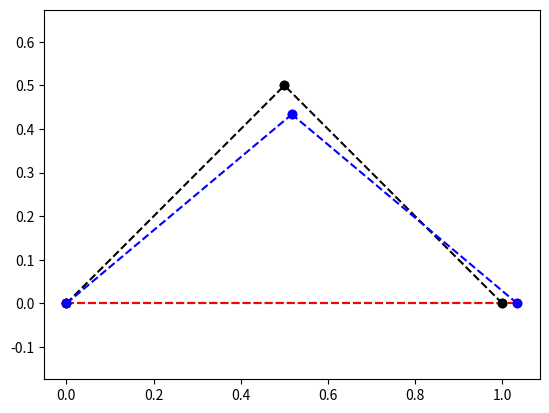

Write the Python code that produced this figure.
import matplotlib.pyplot as plt
import numpy as np
from scipy.sparse import dok_matrix
from scipy.sparse.linalg import spsolve


class Material:
    def __init__(self, young_modulus, poisson_ratio):
        self.e = young_modulus
        self.v = poisson_ratio
        pass

class Node:
    def __init__(self, id_no, coord_x, coord_y):
        self.id = id_no
        self.x = coord_x
        self.y = coord_y
        self.dof = [self.id * 3, self.id * 3 + 1, self.id * 3 + 2]
        self.x_def = self.x
        self.y_def = self.y
        self.theta_def = 0.0
        pass

class FrameElement:
    def __init__(self, init_node, end_node, height, width, material):
        self.start = init_node
        self.end = end_node
        self.area = height * width
        self.e = material.e
        self.v = material.v
        self.inertia = (width * height ** 3) / 12
        self.length = ((self.start.x - self.end.x) ** 2 + 
                       (self.start.y - self.end.y) ** 2) ** (0.5)
        self.sin = (self.end.y - self.start.y) / self.length 
        self.cos = (self.end.x - self.start.x) / self.length
        self.k = self.e * self.area / self.length
        
        EA_L = self.e * self.area / self.length
        EI_L = 4 * self.e * self.inertia / self.length
        EI_L_2 = 2 * self.e * self.inertia / self.length
        EI_L2 = 6 * self.e * self.inertia / (self.length ** 2)
        EI_L3 = 12 * self.e * self.inertia / (self.length ** 3)

        self.k_bar = np.array([[ EA_L,   0  ,    0  , -EA_L,   0  ,    0  ],
                          [  0  , EI_L3,  EI_L2,   0  ,-EI_L3,  EI_L2],
                          [  0  , EI_L2,  EI_L ,   0  ,-EI_L2, EI_L_2],
                          [-EA_L,   0  ,    0  ,  EA_L,   0  ,    0  ],
                          [  0  ,-EI_L3, -EI_L2,   0  , EI_L3, -EI_L2],
                          [  0  , EI_L2, EI_L_2,   0  ,-EI_L2,  EI_L ]])
        self.t = np.array([[ self.cos, self.sin, 0 ,    0    ,    0    , 0],
                      [-self.sin, self.cos, 0 ,    0    ,    0    , 0],
                      [    0    ,    0    , 1 ,    0    ,    0    , 0],
                      [    0    ,    0    , 0 , self.cos, self.sin, 0],
                      [    0    ,    0    , 0 ,-self.sin, self.cos, 0],
                      [    0    ,    0    , 0 ,    0    ,    0    , 1]])
        
        self.k_local = self.t.T @ self.k_bar @ self.t
        self.dof = self.start.dof + self.end.dof
        pass

    def get_int_forces(self, u_global):
        u_bar = u_global[self.dof]
        f_bar = self.k_bar @ self.t @ u_bar
        return f_bar

class FrameModel:
    def __init__(self):
        self.nodes = []
        self.elements = []
        self.fixed_dofs = []
        self.n_nodes = 0
        pass

    def add_node(self, node):
        self.nodes.append(node)
        pass

    def add_element(self, element):
        self.elements.append(element)
        pass

    def build_matrix(self):
        self.n_nodes = len(self.nodes)
        self.k_global = dok_matrix((3 * self.n_nodes, 3 * self.n_nodes))
        for element in self.elements:
            index = np.ix_(element.dof, element.dof)
            self.k_global[index] += element.k_local
        self.k_global = self.k_global.tocsr()
        self.f_global = np.zeros(3 * self.n_nodes)
        pass

    def apply_force(self, node_id, f_x, f_y, m_z):
        self.f_global[3 * node_id] += f_x
        self.f_global[3 * node_id + 1] += f_y
        self.f_global[3 * node_id + 2] += m_z
        pass

    def apply_constraint(self, node_id, isfixed_x, isfixed_y, isfixed_theta):
        if isfixed_x:
            self.fixed_dofs.append(3 * node_id)
        if isfixed_y:
            self.fixed_dofs.append(3 * node_id + 1)
        if isfixed_theta:
            self.fixed_dofs.append(3 * node_id + 2)
        pass

    def solve(self):
        self.u_global = np.zeros(3 * self.n_nodes)
        free_dofs = [x for x in range(3 * self.n_nodes) if x not in self.fixed_dofs]
        k_free = self.k_global[np.ix_(free_dofs, free_dofs)]
        f_free = self.f_global[free_dofs]
        u_free = spsolve(k_free, f_free)
        self.u_global[free_dofs] = u_free
        for node in self.nodes:
            node.x_def += self.u_global[3 * node.id]
            node.y_def += self.u_global[3 * node.id + 1]
            node.theta_def += self.u_global[3 * node.id + 2]
        pass

    def plot_frame(self):
        for element in self.elements:
            normal_force = element.get_int_forces(modelo_teste.u_global)[3]
            if normal_force > 1.0: 
                bar_color = 'red'
            elif normal_force < -1.0: 
                bar_color = 'blue'
            else: 
                bar_color = 'gray'
            plt.plot([element.start.x, element.end.x], [element.start.y, element.end.y], linestyle = '--', marker='o', color = 'black')
            plt.plot([element.start.x_def, element.end.x_def], [element.start.y_def, element.end.y_def], linestyle = '--', marker='o', color = bar_color)
        plt.axis('equal')
        plt.show()

node1 = Node(0, 0, 0)
node2 = Node(1, 1, 0)
node3 = Node(2, 0.5, 0.5)

steel = Material(7.1*(10**10), 0.33)

modelo_teste = FrameModel()
modelo_teste.add_node(node1)
modelo_teste.add_node(node2)
modelo_teste.add_node(node3)
modelo_teste.add_element(FrameElement(node1, node2, 0.1, 0.1, steel))
modelo_teste.add_element(FrameElement(node1, node3, 0.1, 0.1, steel))
modelo_teste.add_element(FrameElement(node2, node3, 0.1, 0.1, steel))

modelo_teste.build_matrix()

modelo_teste.apply_constraint(0, True, True, False)
modelo_teste.apply_constraint(1, False, True, False)
modelo_teste.apply_force(2, 0, -5*(10**7), 0)

modelo_teste.solve()

for element in modelo_teste.elements:
    print(f"{element.get_int_forces(modelo_teste.u_global)}\n")

modelo_teste.plot_frame()
#print(f"ux: {modelo_teste.u_global[6]}\nuy: {modelo_teste.u_global[7]}\ntheta: {modelo_teste.u_global[8]}")
